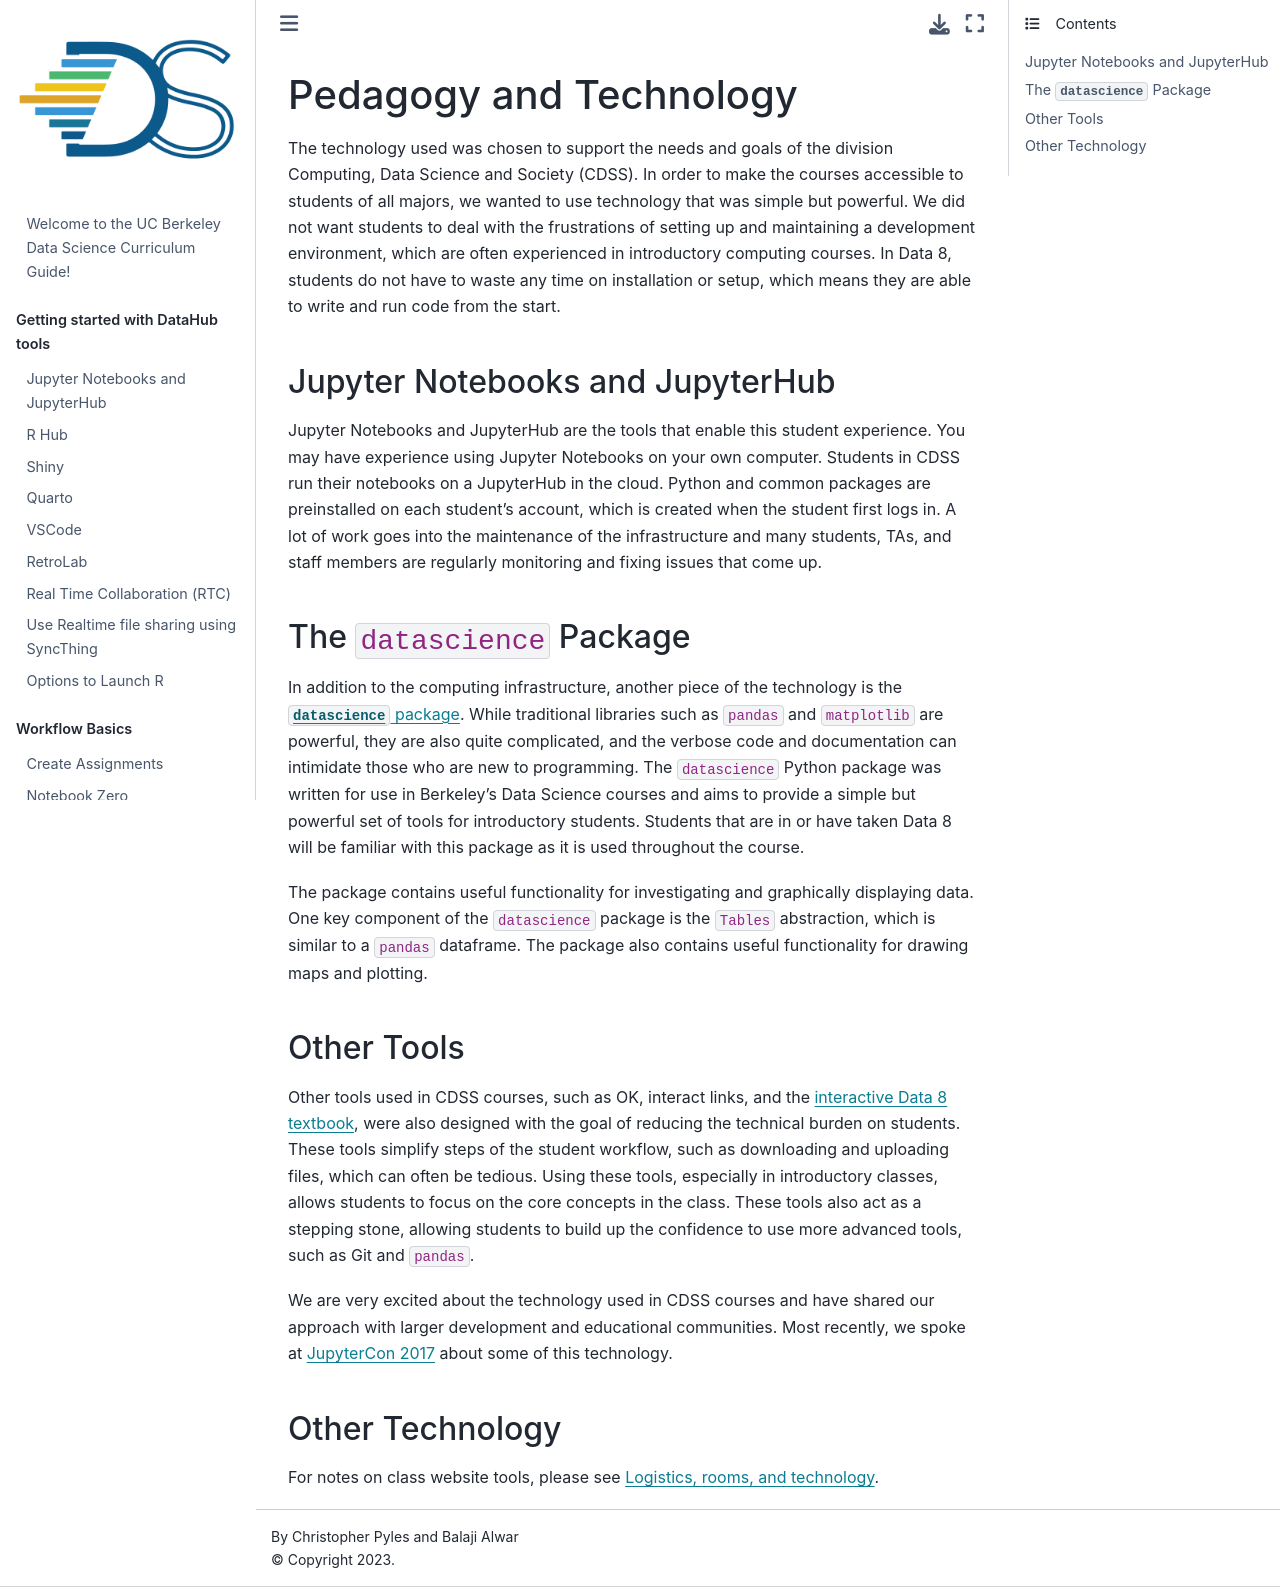

repository: ds-modules/curriculum-guide · page: technology/pedagogy-and-technology.html · generator: jekyll

# Pedagogy and Technology

The technology used was chosen to support the needs and goals of the division Computing, Data Science and Society (CDSS). In order to make the courses accessible to students of all majors, we wanted to use technology that was simple but powerful. We did not want students to deal with the frustrations of setting up and maintaining a development environment, which are often experienced in introductory computing courses. In Data 8, students do not have to waste any time on installation or setup, which means they are able to write and run code from the start.

### Jupyter Notebooks and JupyterHub

Jupyter Notebooks and JupyterHub are the tools that enable this student experience. You may have experience using Jupyter Notebooks on your own computer. Students in CDSS run their notebooks on a JupyterHub in the cloud. Python and common packages are preinstalled on each student's account, which is created when the student first logs in. A lot of work goes into the maintenance of the infrastructure and many students, TAs, and staff members are regularly monitoring and fixing issues that come up.

### The `datascience` Package

In addition to the computing infrastructure, another piece of the technology is the [`datascience` package](http://data8.org/datascience/). While traditional libraries such as `pandas` and `matplotlib` are powerful, they are also quite complicated, and the verbose code and documentation can intimidate those who are new to programming. The `datascience` Python package was written for use in Berkeley’s Data Science courses and aims to provide a simple but powerful set of tools for introductory students. Students that are in or have taken Data 8 will be familiar with this package as it is used throughout the course.

The package contains useful functionality for investigating and graphically displaying data. One key component of the `datascience` package is the `Tables` abstraction, which is similar to a `pandas` dataframe. The package also contains useful functionality for drawing maps and plotting.

### Other Tools

Other tools used in CDSS courses, such as OK, interact links, and the [interactive Data 8 textbook](https://www.inferentialthinking.com/), were also designed with the goal of reducing the technical burden on students. These tools simplify steps of the student workflow, such as downloading and uploading files, which can often be tedious. Using these tools, especially in introductory classes, allows students to focus on the core concepts in the class. These tools also act as a stepping stone, allowing students to build up the confidence to use more advanced tools, such as Git and `pandas`.

We are very excited about the technology used in CDSS courses and have shared our approach with larger development and educational communities. Most recently, we spoke at [JupyterCon 2017](https://conferences.oreilly.com/jupyter/jup-ny) about some of this technology.

### Other Technology

For notes on class website tools, please see [Logistics, rooms, and technology](../connector/instructor/logistics).
